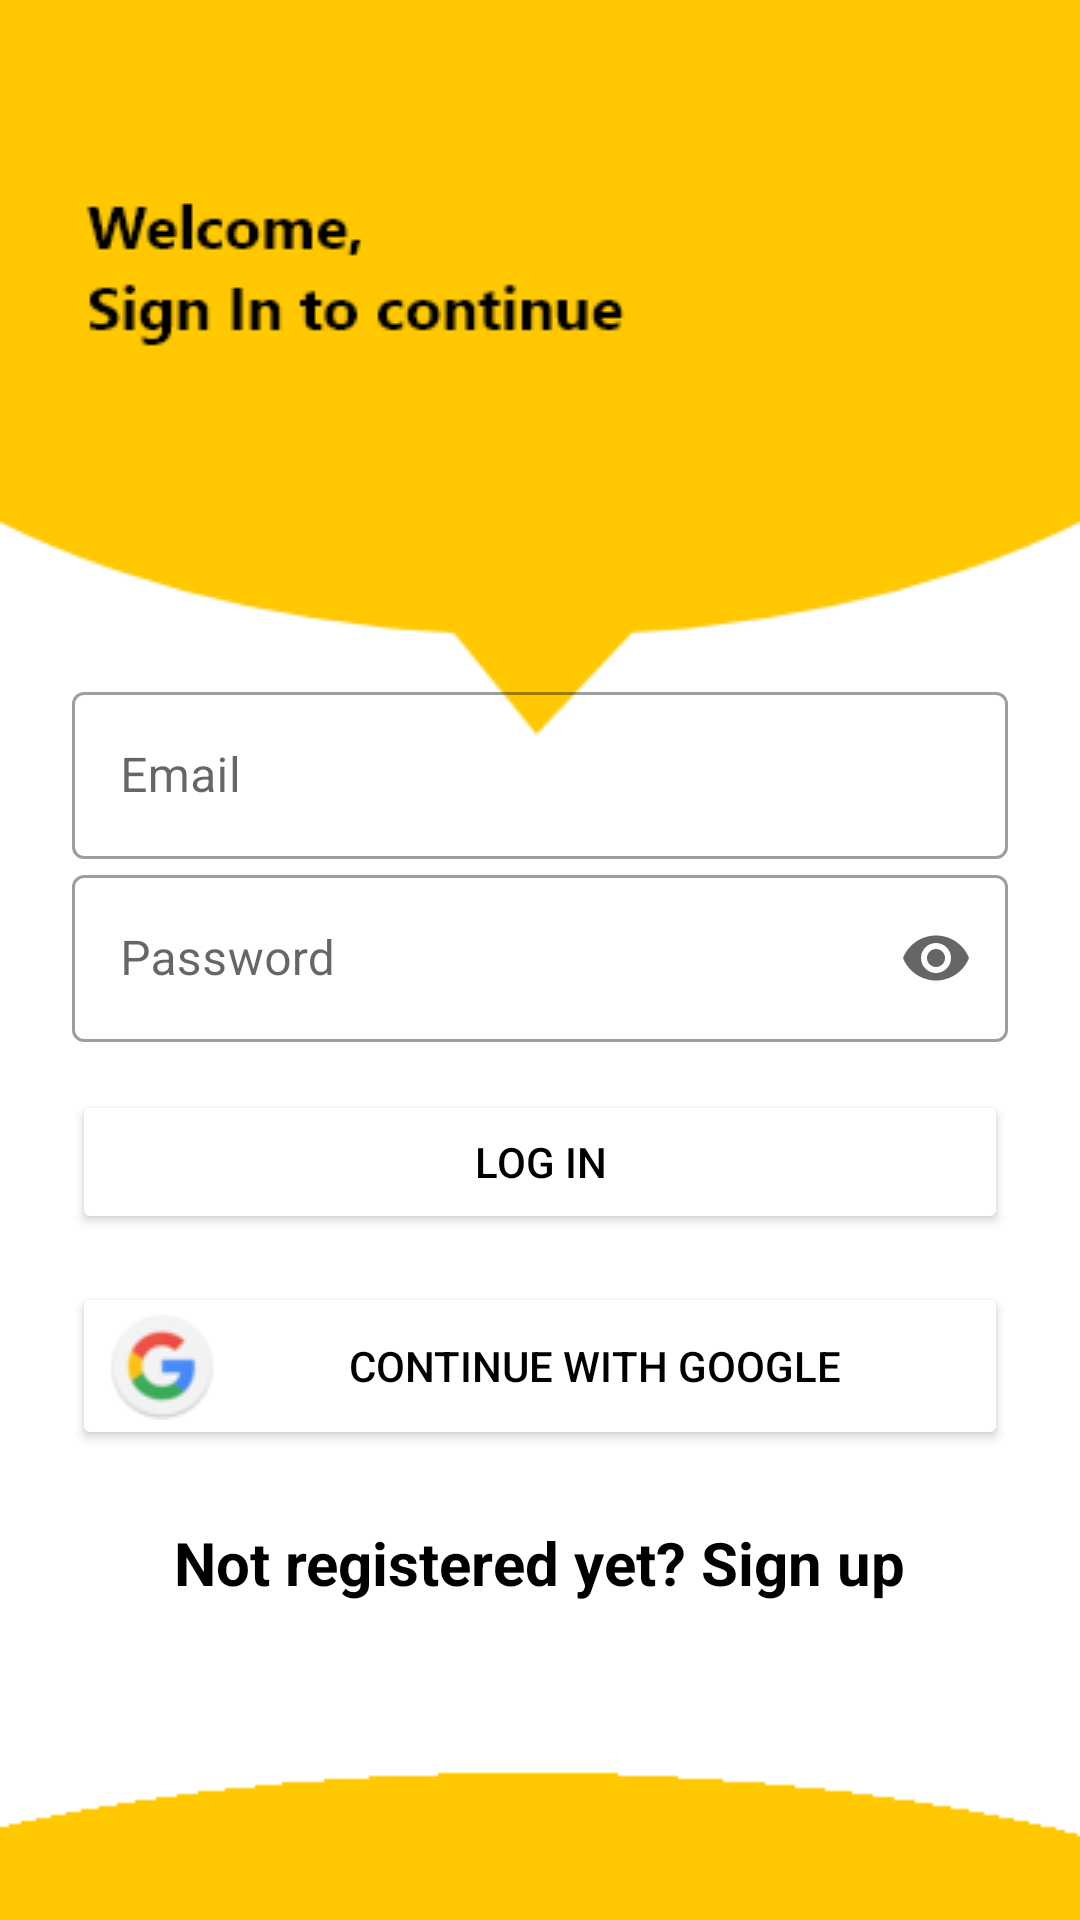

The Android layout XML behind this screen, and the referenced resources:
<!-- AndroidManifest.xml: application theme Theme.QuizGame -->
<!-- res/layout/activity_login.xml -->
<?xml version="1.0" encoding="utf-8"?>
<LinearLayout xmlns:android="http://schemas.android.com/apk/res/android"
    xmlns:app="http://schemas.android.com/apk/res-auto"
    android:layout_width="match_parent"
    android:layout_height="match_parent"
    android:background="@drawable/signin_screen"
    android:gravity="center"
    android:orientation="vertical"
    android:padding="24dp">

    <Space
        android:layout_width="match_parent"
        android:layout_height="120dp"/>

    <com.google.android.material.textfield.TextInputLayout
        android:id="@+id/email_input_layout"
        style="@style/Widget.MaterialComponents.TextInputLayout.OutlinedBox"
        android:layout_width="match_parent"
        android:layout_height="wrap_content"
        android:hint="@string/email"
        app:endIconMode="clear_text">

        <com.google.android.material.textfield.TextInputEditText
            android:id="@+id/email_input"
            android:layout_width="match_parent"
            android:layout_height="wrap_content"
            android:inputType="textEmailAddress" />
    </com.google.android.material.textfield.TextInputLayout>

    <com.google.android.material.textfield.TextInputLayout
        android:id="@+id/password_input_layout"
        style="@style/Widget.MaterialComponents.TextInputLayout.OutlinedBox"
        android:layout_width="match_parent"
        android:layout_height="wrap_content"
        android:hint="@string/password"
        app:endIconMode="password_toggle">

        <com.google.android.material.textfield.TextInputEditText
            android:id="@+id/password_input"
            android:layout_width="match_parent"
            android:layout_height="wrap_content"
            android:inputType="textPassword" />
    </com.google.android.material.textfield.TextInputLayout>

    <androidx.appcompat.widget.AppCompatButton
        android:id="@+id/login_button"
        android:layout_width="match_parent"
        android:layout_height="wrap_content"
        android:layout_marginTop="16dp"
        android:text="@string/log_in"
        android:textColor="@color/black"
        android:backgroundTint="@color/yellow"/>

    <androidx.appcompat.widget.AppCompatButton
        android:id="@+id/google_button"
        android:layout_width="match_parent"
        android:layout_height="wrap_content"
        android:layout_marginTop="16dp"
        android:text="@string/continue_with_google"
        android:drawableStart="@drawable/google_icon"
        android:textColor="@color/black"
        android:backgroundTint="@color/yellow"/>

    <TextView
        android:id="@+id/signUp_link"
        android:layout_width="wrap_content"
        android:layout_height="wrap_content"
        android:layout_marginTop="24dp"
        android:text="@string/not_registered_yet_sign_up"
        android:textColor="@color/black"
        android:textStyle="bold"
        android:textSize="20sp"/>

</LinearLayout>
<!-- resources referenced by this layout -->
<resources>
  <!-- drawable google_icon: png bitmap (drawable, 2779 bytes) -->
  <!-- drawable signin_screen: png bitmap (drawable, 7366 bytes) -->
  <string name="continue_with_google">continue with google</string>
  <string name="email">Email</string>
  <string name="log_in">Log in</string>
  <string name="not_registered_yet_sign_up">Not registered yet? Sign up</string>
  <string name="password">Password</string>
  <style name="Theme.QuizGame" parent="Theme.MaterialComponents.DayNight.NoActionBar">
  
          
          <item name="colorPrimary">@color/purple_500</item>
          <item name="colorPrimaryVariant">@color/purple_700</item>
          <item name="colorOnPrimary">@color/white</item>
          
          <item name="colorSecondary">@color/teal_200</item>
          <item name="colorSecondaryVariant">@color/teal_700</item>
          <item name="colorOnSecondary">@color/black</item>
          
          <item name="android:statusBarColor">@color/yellow</item>
          
      </style>
  <!-- not gathered from this repository: default colours our renderer supplied (Android Studio template values) -->
  <color name="purple_500">#FF6200EE</color>
  <color name="purple_700">#FF3700B3</color>
  <color name="teal_200">#FF03DAC5</color>
  <color name="teal_700">#FF018786</color>
  <color name="black">#FF000000</color>
  <color name="white">#FFFFFFFF</color>
</resources>
